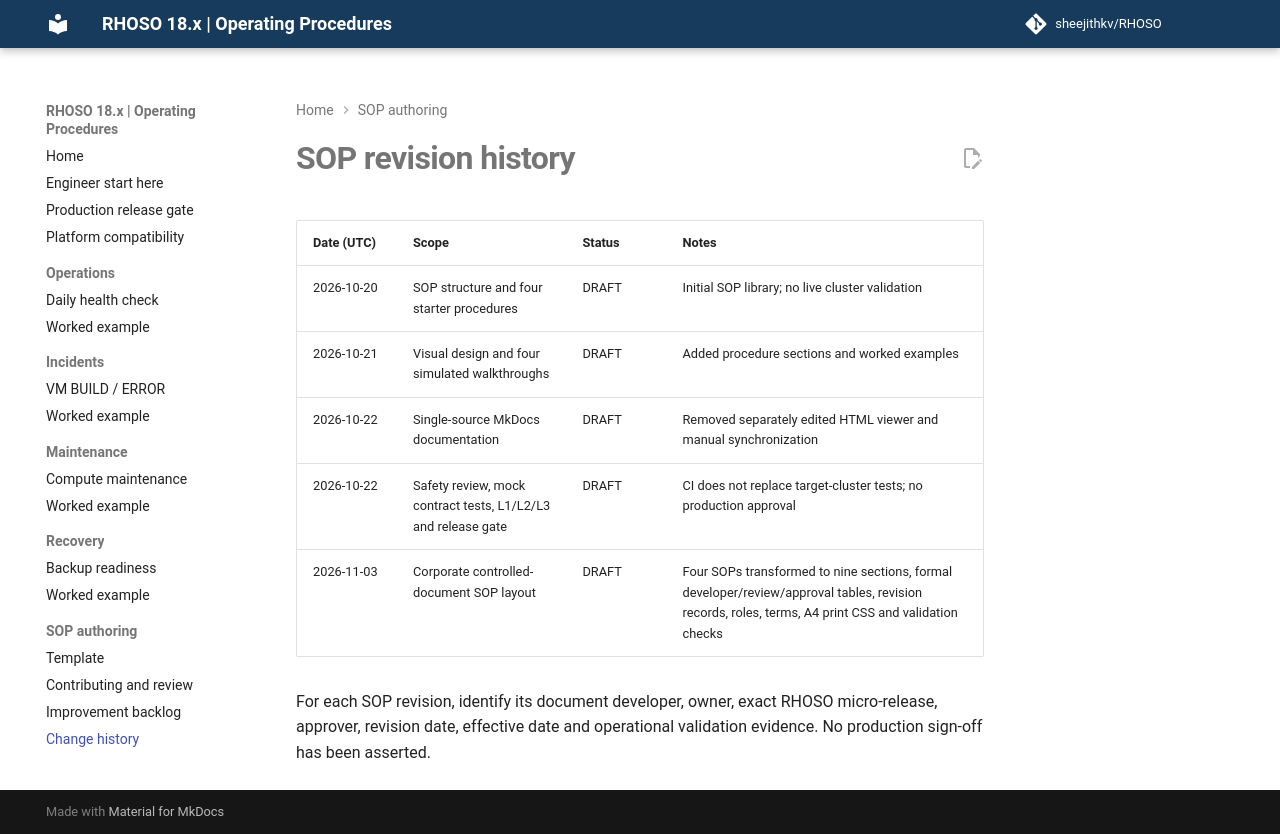

repository: sheejithkv/RHOSO · page: CHANGELOG/index.html · generator: mkdocs

# SOP revision history

| Date (UTC) | Scope | Status | Notes |
| --- | --- | --- | --- |
| 2026-10-20 | SOP structure and four starter procedures | DRAFT | Initial SOP library; no live cluster validation |
| 2026-10-21 | Visual design and four simulated walkthroughs | DRAFT | Added procedure sections and worked examples |
| 2026-10-22 | Single-source MkDocs documentation | DRAFT | Removed separately edited HTML viewer and manual synchronization |
| 2026-10-22 | Safety review, mock contract tests, L1/L2/L3 and release gate | DRAFT | CI does not replace target-cluster tests; no production approval |
| 2026-11-03 | Corporate controlled-document SOP layout | DRAFT | Four SOPs transformed to nine sections, formal developer/review/approval tables, revision records, roles, terms, A4 print CSS and validation checks |

For each SOP revision, identify its document developer, owner, exact RHOSO micro-release, approver, revision date, effective date and operational validation evidence. No production sign-off has been asserted.
